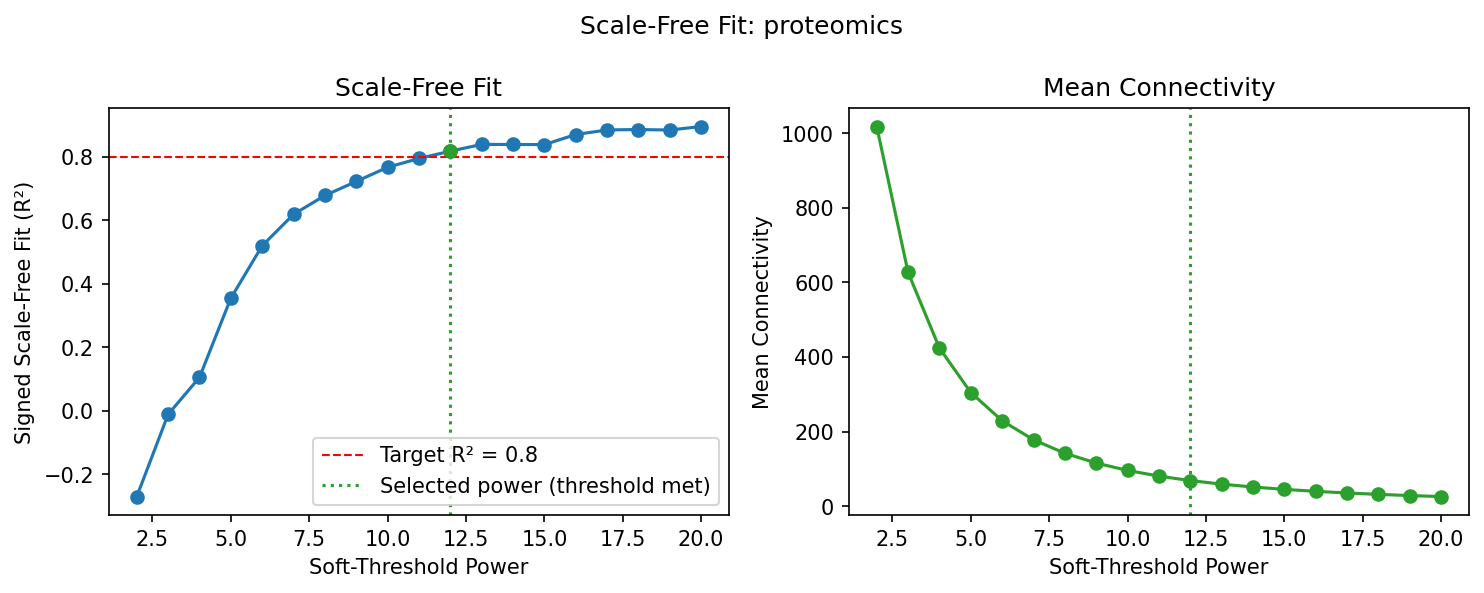

The table this chart was drawn from, first rows:
power, r_squared, mean_connectivity
2, -0.2698, 1018
3, -0.0112, 626.6
4, 0.1052, 423.6
5, 0.3542, 304.6
6, 0.5193, 228.9
7, 0.6182, 177.8
8, 0.6775, 141.7
9, 0.7217, 115.4
10, 0.7662, 95.65
11, 0.794, 80.43
12, 0.8169, 68.49
13, 0.8382, 58.96
14, 0.8379, 51.23
15, 0.8375, 44.89
16, 0.8693, 39.63
17, 0.8837, 35.22
18, 0.885, 31.49
19, 0.8834, 28.3
20, 0.8945, 25.57
